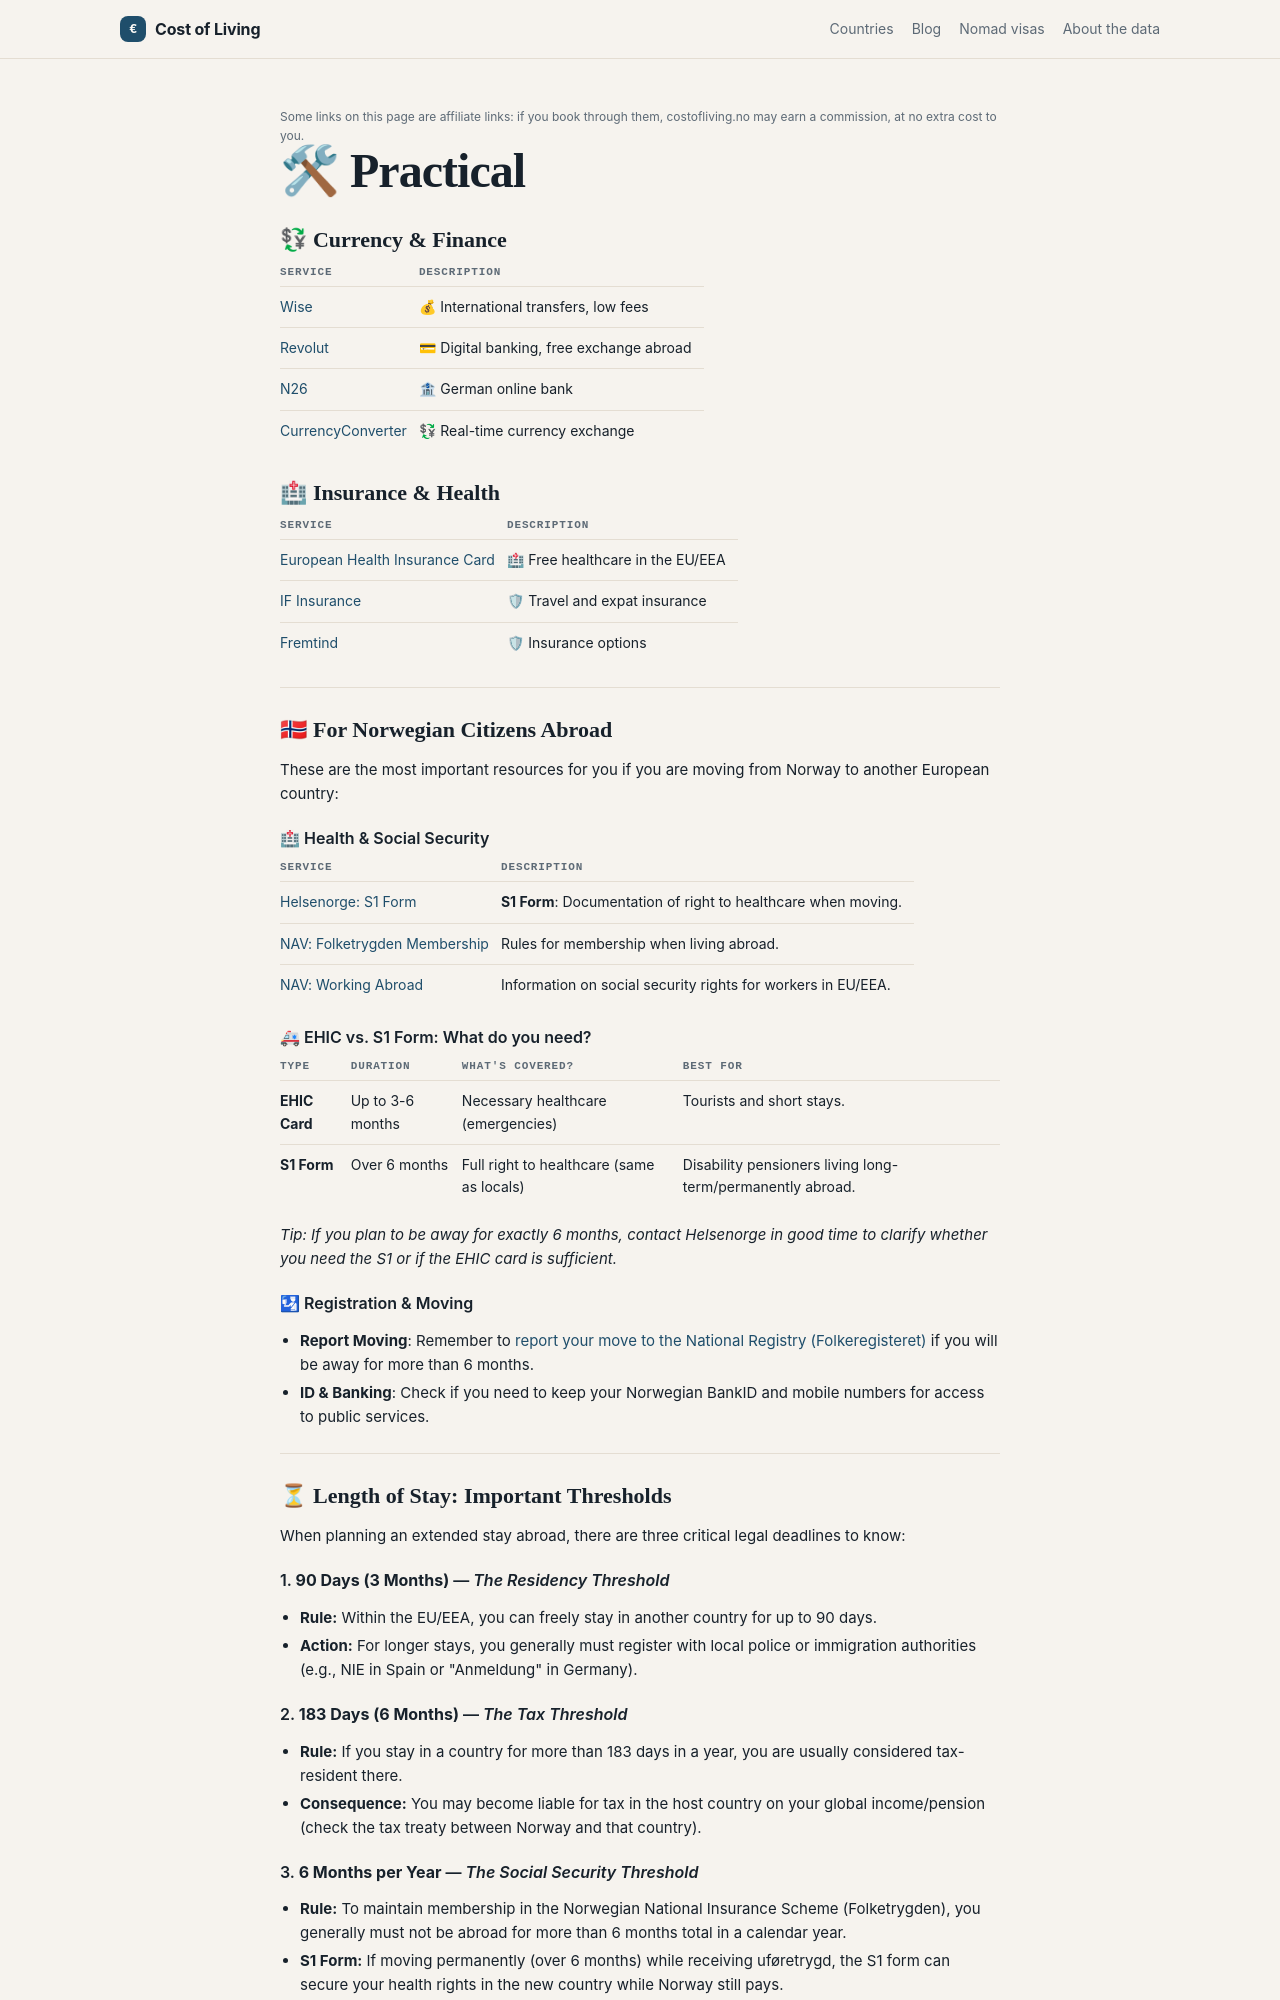

repository: Designrpros/CostOfLiving · page: practical/index.html · generator: mkdocs

---
title: 🛠 Practical
description: Useful tools and resources for moving to and living in Europe
---

# 🛠 Practical

## 💱 Currency & Finance

| Service | Description |
|----------|-------------|
| [Wise](https://wise.com/) | 💰 International transfers, low fees |
| [Revolut](https://revolut.com/referral/?referral-code=alcatel) | 💳 Digital banking, free exchange abroad |
| [N26](https://n26.com/r/alcatel) | 🏦 German online bank |
| [CurrencyConverter](https://www.xe.com) | 💱 Real-time currency exchange |

## 🏥 Insurance & Health

| Service | Description |
|----------|-------------|
| [European Health Insurance Card](https://www.helsenorge.no/europeisk-helsetrygdkort) | 🏥 Free healthcare in the EU/EEA |
| [IF Insurance](https://www.if.no) | 🛡 Travel and expat insurance |
| [Fremtind](https://www.fremtind.no) | 🛡 Insurance options |

---

## 🇳🇴 For Norwegian Citizens Abroad

These are the most important resources for you if you are moving from Norway to another European country:

### 🏥 Health & Social Security
| Service | Description |
|----------|-------------|
| [Helsenorge: S1 Form](https://www.helsenorge.no/medlemskap-i-folketrygden/s1-skjema-dokumentasjon-pa-rett-til-helsetjenester/) | **S1 Form**: Documentation of right to healthcare when moving. |
| [NAV: Folketrygden Membership](https://www.nav.no/medlemskap-i-folketrygden) | Rules for membership when living abroad. |
| [NAV: Working Abroad](https://www.nav.no/arbeid-i-utlandet) | Information on social security rights for workers in EU/EEA. |

### 🚑 EHIC vs. S1 Form: What do you need?

| Type | Duration | What's covered? | Best for |
|------|----------|-----------------|----------|
| **EHIC Card** | Up to 3-6 months | Necessary healthcare (emergencies) | Tourists and short stays. |
| **S1 Form** | Over 6 months | Full right to healthcare (same as locals) | Disability pensioners living long-term/permanently abroad. |

*Tip: If you plan to be away for exactly 6 months, contact Helsenorge in good time to clarify whether you need the S1 or if the EHIC card is sufficient.*

### 🛂 Registration & Moving
- **Report Moving**: Remember to [report your move to the National Registry (Folkeregisteret)](https://www.skatteetaten.no/person/folkeregister/flytte/til-utlandet/) if you will be away for more than 6 months.
- **ID & Banking**: Check if you need to keep your Norwegian BankID and mobile numbers for access to public services.

---

## ⏳ Length of Stay: Important Thresholds

When planning an extended stay abroad, there are three critical legal deadlines to know:

### 1. **90 Days (3 Months)** — *The Residency Threshold*
*   **Rule:** Within the EU/EEA, you can freely stay in another country for up to 90 days.
*   **Action:** For longer stays, you generally must register with local police or immigration authorities (e.g., NIE in Spain or "Anmeldung" in Germany).
